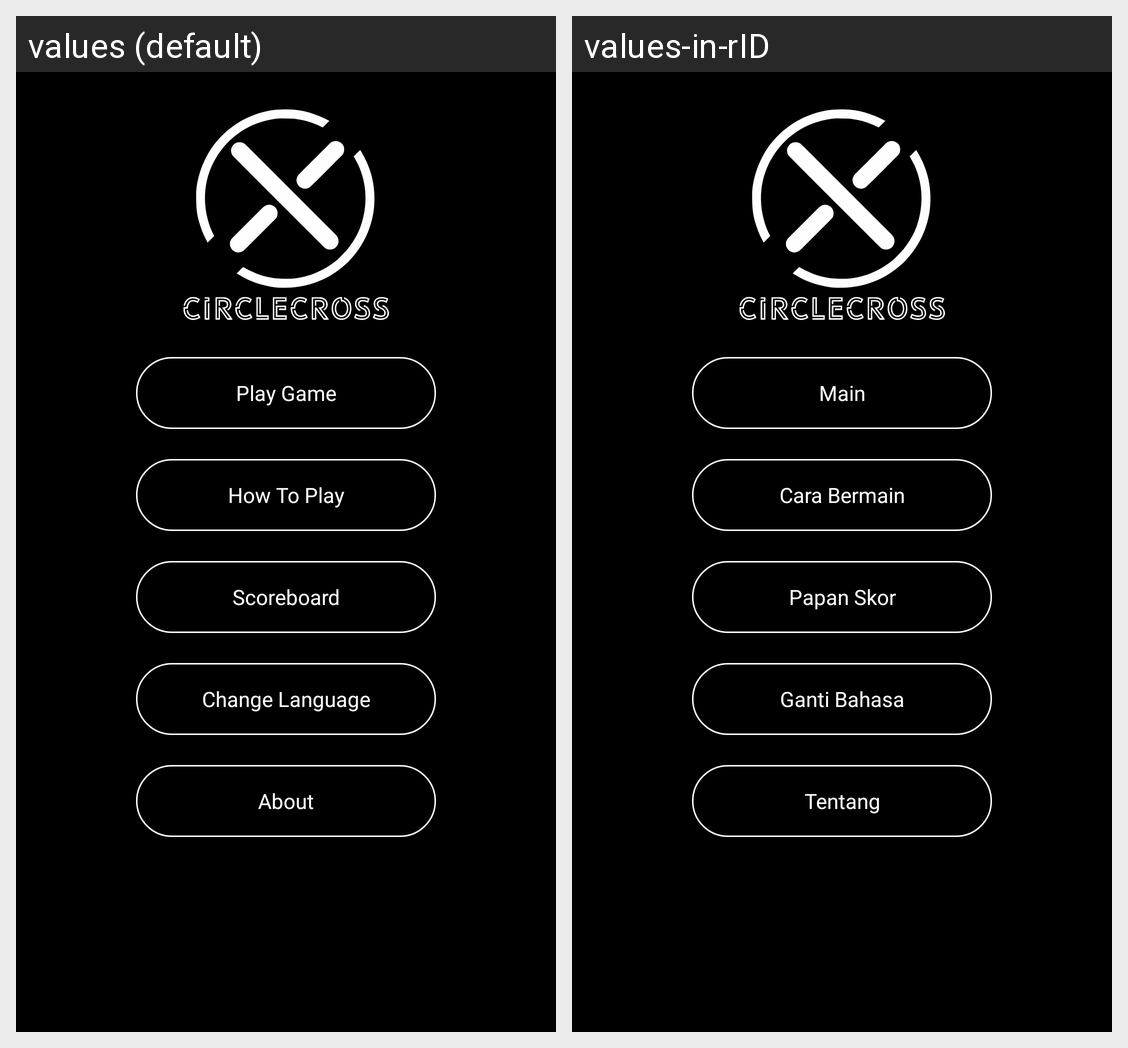

The same Android screen rendered under two of its app's locales, left to right. List the strings drawn on it with the default value and each locale's translation.
Android screen res/layout/main_menu.xml rendered under 2 locales, left to right: values (default), values-in-rID. Device: Nexus 5 (rendered at 1080×1920; each locale shown at half size, 540×960, under a caption strip naming it); theme AppTheme.
Strings drawn on this screen, with the default value and each locale's value (text and hints the layout hard-codes, and strings that could not be matched under every locale, appear in the picture but are not listed):

play_game
  values: Play Game
  values-in-rID: Main

how_to_play
  values: How To Play
  values-in-rID: Cara Bermain

scoreboard
  values: Scoreboard
  values-in-rID: Papan Skor

changeLang
  values: Change Language
  values-in-rID: Ganti Bahasa

about
  values: About
  values-in-rID: Tentang
